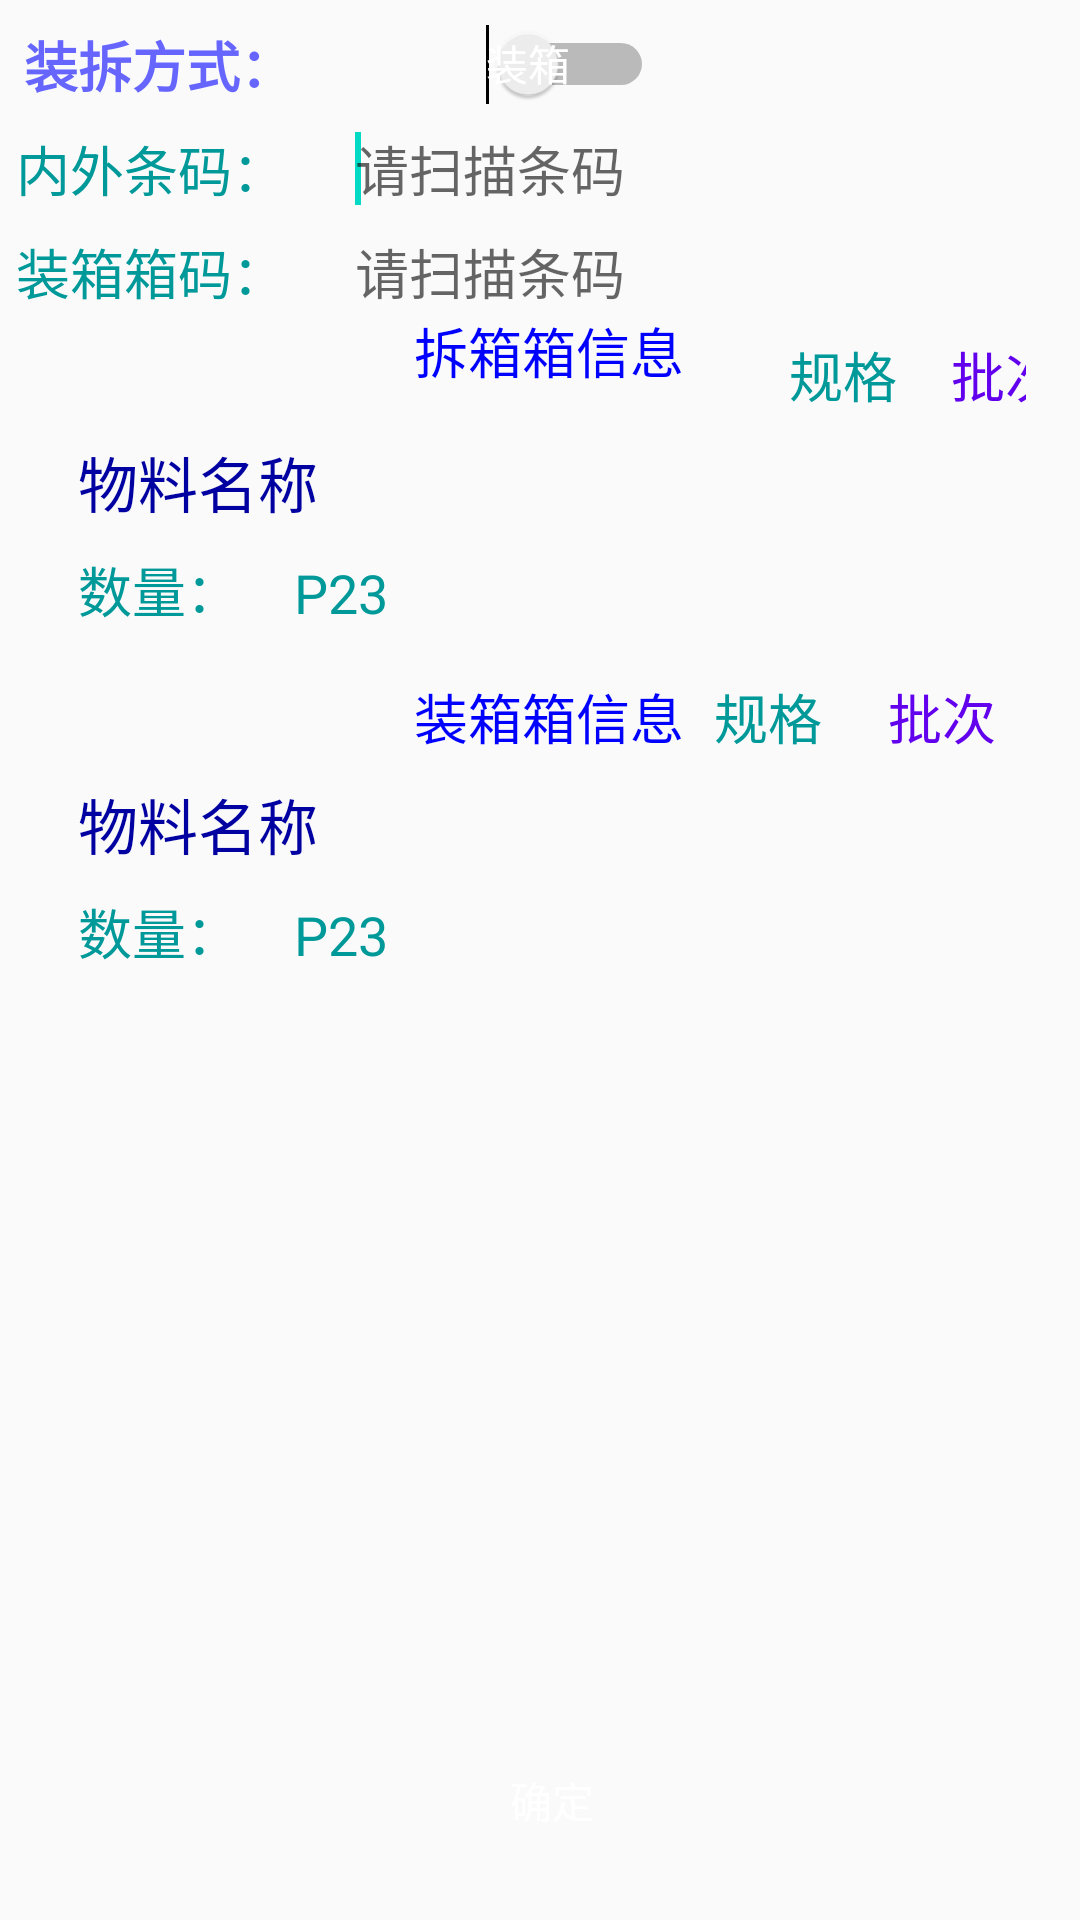

Write the Android layout XML for this screen, with the resource values it uses.
<!-- AndroidManifest.xml: application theme AppTheme -->
<!-- res/layout/activity_boxing.xml -->
<?xml version="1.0" encoding="utf-8"?>
<android.support.constraint.ConstraintLayout xmlns:android="http://schemas.android.com/apk/res/android"
    xmlns:app="http://schemas.android.com/apk/res-auto"
    xmlns:tools="http://schemas.android.com/tools"
    android:layout_width="match_parent"
    android:layout_height="match_parent"
    tools:context="com.xx.chinetek.Box.Boxing">

    <android.support.constraint.ConstraintLayout
        android:id="@+id/conLay_unboxInfo"
        android:layout_width="0dp"
        android:layout_height="wrap_content"
        android:layout_marginEnd="8dp"
        android:layout_marginLeft="8dp"
        android:layout_marginRight="8dp"
        android:layout_marginStart="8dp"
        android:layout_marginTop="0dp"
        style="@style/LayoutStyle"
        app:layout_constraintHorizontal_bias="0.0"
        app:layout_constraintLeft_toLeftOf="parent"
        app:layout_constraintRight_toRightOf="parent"
        app:layout_constraintTop_toBottomOf="@+id/edt_BoxCode">

        <include layout="@layout/unmaterial_info"
            android:id="@+id/include"
            android:layout_marginTop="0dp"
            app:layout_constraintTop_toBottomOf="@+id/textView49"
            android:layout_marginLeft="0dp"
            app:layout_constraintLeft_toLeftOf="parent"
            android:layout_marginRight="0dp"
            app:layout_constraintRight_toRightOf="parent" />
        <TextView
            android:id="@+id/untextView48"
            style="@style/TextViewComminStyle"
            android:layout_width="wrap_content"
            android:layout_height="wrap_content"
            android:layout_marginBottom="8dp"
            android:layout_marginLeft="13dp"
            android:text="@string/Count"
            app:layout_constraintBottom_toBottomOf="parent"
            app:layout_constraintLeft_toLeftOf="parent"
            android:layout_marginTop="0dp"
            app:layout_constraintTop_toBottomOf="@+id/include" />


        <TextView
            android:id="@+id/textView49"
            style="@style/TextViewComminStyle"
            android:layout_width="0dp"
            android:layout_height="wrap_content"
            android:layout_marginLeft="8dp"
            android:layout_marginRight="8dp"
            android:layout_marginStart="16dp"
            android:layout_marginTop="0dp"
            android:text="拆箱箱信息"
            android:textAlignment="center"
            android:textColor="@color/blue"
            app:layout_constraintHorizontal_bias="1.0"
            app:layout_constraintLeft_toLeftOf="parent"
            app:layout_constraintRight_toRightOf="parent"
            app:layout_constraintTop_toTopOf="parent" />


        <TextView
            android:id="@+id/txt_unboxQty"
            style="@style/TextViewComminStyle"
            android:layout_width="0dp"
            android:layout_height="wrap_content"
            android:layout_marginBottom="0dp"
            android:layout_marginLeft="8dp"
            android:layout_marginRight="8dp"
            android:layout_marginStart="16dp"
            android:text="P23"
            android:textAlignment="viewStart"
            app:layout_constraintBottom_toBottomOf="@+id/untextView48"
            app:layout_constraintLeft_toRightOf="@+id/untextView48"
            app:layout_constraintRight_toRightOf="parent" />


    </android.support.constraint.ConstraintLayout>

    <android.support.constraint.ConstraintLayout
        android:id="@+id/conLay_boxInfo"
        android:layout_width="0dp"
        android:layout_height="wrap_content"
        android:layout_marginEnd="8dp"
        android:layout_marginLeft="8dp"
        android:layout_marginRight="8dp"
        android:layout_marginStart="8dp"
        android:layout_marginTop="0dp"
        style="@style/LayoutStyle"
        app:layout_constraintHorizontal_bias="0.0"
        app:layout_constraintLeft_toLeftOf="parent"
        app:layout_constraintRight_toRightOf="parent"
        app:layout_constraintTop_toBottomOf="@+id/conLay_unboxInfo">

        <TextView
            android:id="@+id/textView50"
            style="@style/TextViewComminStyle"
            android:layout_width="0dp"
            android:layout_height="wrap_content"
            android:layout_marginLeft="8dp"
            android:layout_marginRight="8dp"
            android:layout_marginStart="16dp"
            android:layout_marginTop="8dp"
            android:text="装箱箱信息"
            android:textAlignment="center"
            android:textColor="@color/blue"
            app:layout_constraintLeft_toLeftOf="parent"
            app:layout_constraintRight_toRightOf="parent"
            app:layout_constraintTop_toTopOf="parent" />

        <include
            android:id="@+id/include2"
            layout="@layout/material_info"
            app:layout_constraintLeft_toLeftOf="parent"
            app:layout_constraintRight_toRightOf="parent"
            app:layout_constraintTop_toBottomOf="@+id/textView50" />

        <TextView
            android:id="@+id/textView48"
            style="@style/TextViewComminStyle"
            android:layout_width="wrap_content"
            android:layout_height="wrap_content"
            android:layout_marginBottom="7dp"
            android:layout_marginLeft="13dp"
            android:layout_marginTop="0dp"
            android:text="@string/Count"
            app:layout_constraintBottom_toBottomOf="parent"
            app:layout_constraintLeft_toLeftOf="parent"
            app:layout_constraintTop_toBottomOf="@+id/include2"
            app:layout_constraintVertical_bias="0.0" />


        <TextView
            android:id="@+id/txt_boxQty"
            style="@style/TextViewComminStyle"
            android:layout_width="0dp"
            android:layout_height="wrap_content"
            android:layout_marginBottom="0dp"
            android:layout_marginLeft="8dp"
            android:layout_marginRight="8dp"
            android:layout_marginStart="16dp"
            android:text="P23"
            android:textAlignment="viewStart"
            app:layout_constraintBottom_toBottomOf="@+id/textView48"
            app:layout_constraintLeft_toRightOf="@+id/textView48"
            app:layout_constraintRight_toRightOf="parent" />


    </android.support.constraint.ConstraintLayout>

    <Button
        android:id="@+id/btn_BoxConfig"
        android:layout_width="0dp"
        android:layout_height="wrap_content"
        android:layout_marginBottom="16dp"
        android:layout_marginLeft="16dp"
        android:layout_marginRight="8dp"
        android:background="@drawable/bt_selector"
        android:text="@string/config"
        app:layout_constraintBottom_toBottomOf="parent"
        app:layout_constraintHorizontal_bias="0.625"
        app:layout_constraintLeft_toLeftOf="parent"
        app:layout_constraintRight_toRightOf="parent" />

    <EditText
        android:id="@+id/edt_BoxNum"
        style="@style/EditTextStyle"
        android:layout_width="0dp"
        android:layout_height="wrap_content"
        android:layout_marginEnd="8dp"
        android:layout_marginLeft="8dp"
        android:layout_marginRight="8dp"
        android:layout_marginStart="16dp"
        android:hint="请输入拆装箱数量"
        android:visibility="gone"
        app:layout_constraintBottom_toBottomOf="@+id/txt_boxNum"
        app:layout_constraintLeft_toLeftOf="@+id/guideline14"
        app:layout_constraintRight_toRightOf="parent">

        <requestFocus />

    </EditText>

    <TextView
        android:id="@+id/txt_boxNum"
        style="@style/TextViewComminStyle"
        android:layout_width="0dp"
        android:layout_height="wrap_content"
        android:layout_marginTop="8dp"
        android:text="@string/boxNumber"
        android:visibility="gone"
        app:layout_constraintHorizontal_bias="0.0"
        app:layout_constraintLeft_toLeftOf="parent"
        app:layout_constraintRight_toLeftOf="@+id/guideline14"
        app:layout_constraintTop_toBottomOf="@+id/conLay_boxInfo" />

    <EditText
        android:id="@+id/edt_BoxCode"
        style="@style/EditTextStyle"
        android:layout_width="0dp"
        android:layout_height="wrap_content"
        android:layout_marginLeft="16dp"
        android:layout_marginRight="8dp"
        android:hint="请扫描条码"
        app:layout_constraintBottom_toBottomOf="@+id/txt_box"
        app:layout_constraintLeft_toRightOf="@+id/txt_box"
        app:layout_constraintRight_toRightOf="parent">

        <requestFocus />

    </EditText>

    <TextView
        android:id="@+id/txt_box"
        style="@style/TextViewComminStyle"
        android:layout_width="0dp"
        android:layout_height="wrap_content"
        android:layout_marginTop="8dp"
        android:text="@string/activity_boxing_barcode"
        app:layout_constraintLeft_toLeftOf="parent"
        app:layout_constraintRight_toLeftOf="@+id/guideline14"
        app:layout_constraintTop_toBottomOf="@+id/textView65"
        app:layout_constraintHorizontal_bias="0.0" />

    <EditText
        android:id="@+id/edt_UnboxCode"
        style="@style/EditTextStyle"
        android:layout_width="0dp"
        android:layout_height="wrap_content"
        android:layout_marginLeft="16dp"
        android:layout_marginRight="8dp"
        android:hint="请扫描条码"
        app:layout_constraintBottom_toBottomOf="@+id/textView65"
        app:layout_constraintHorizontal_bias="1.0"
        app:layout_constraintLeft_toLeftOf="@+id/guideline14"
        app:layout_constraintRight_toRightOf="parent">

        <requestFocus />

    </EditText>

    <TextView
        android:id="@+id/textView65"
        style="@style/TextViewComminStyle"
        android:layout_width="0dp"
        android:layout_height="wrap_content"
        android:layout_marginTop="8dp"
        android:text="@string/activity_boxing_barcodes"
        app:layout_constraintHorizontal_bias="0.0"
        app:layout_constraintLeft_toLeftOf="parent"
        app:layout_constraintRight_toLeftOf="@+id/guideline14"
        app:layout_constraintTop_toBottomOf="@+id/SW_Box" />

    <Switch
        android:id="@+id/SW_Box"
        android:layout_width="0dp"
        android:layout_height="wrap_content"
        android:layout_marginLeft="8dp"
        android:layout_marginTop="8dp"
        android:checked="false"
        android:showText="true"
        android:splitTrack="false"
        android:switchPadding="64dp"
        android:text="@string/activity_boxing"
        android:textAllCaps="false"
        android:textColor="@color/blue_66f"
        android:textOff="@string/activity_boxing_Off"
        android:textOn="@string/activity_boxing_On"
        android:textSize="18sp"
        android:textStyle="bold"
        app:layout_constraintLeft_toLeftOf="parent"
        app:layout_constraintTop_toTopOf="parent"
        tools:checked="false" />

    <android.support.constraint.Guideline
        android:layout_width="wrap_content"
        android:layout_height="wrap_content"
        android:id="@+id/guideline14"
        android:orientation="vertical"
        app:layout_constraintGuide_percent="0.27"
        tools:layout_editor_absoluteY="0dp"
        tools:layout_editor_absoluteX="104dp" />

</android.support.constraint.ConstraintLayout>
<!-- res/layout/unmaterial_info.xml (included above) -->
<?xml version="1.0" encoding="utf-8"?>
<android.support.constraint.ConstraintLayout xmlns:android="http://schemas.android.com/apk/res/android"
    xmlns:app="http://schemas.android.com/apk/res-auto"
    style="@style/LayoutStyle"
    android:layout_width="match_parent"
    android:layout_height="wrap_content">

    <TextView
        android:id="@+id/txt_UnEDate"
        style="@style/TextViewComminStyle"
        android:layout_width="0dp"
        android:layout_height="wrap_content"
        android:layout_marginRight="5dp"
        android:text="有效期"
        android:textColor="@color/brown"
        android:visibility="gone"
        app:layout_constraintBottom_toBottomOf="@+id/txt_unStatus"
        app:layout_constraintRight_toRightOf="parent" />

    <TextView
        android:id="@+id/txt_unCompany"
        style="@style/TextViewComminStyle"
        android:layout_width="0dp"
        android:layout_height="wrap_content"
        android:layout_marginEnd="8dp"
        android:layout_marginLeft="8dp"
        android:layout_marginTop="8dp"
        android:text="规格"
        android:textAlignment="textStart"
        android:visibility="visible"
        app:layout_constraintEnd_toStartOf="@+id/guideline86"
        app:layout_constraintLeft_toLeftOf="parent"
        app:layout_constraintTop_toTopOf="parent" />


    <TextView
        android:id="@+id/txt_unBatch"
        style="@style/TextViewComminStyle"
        android:layout_width="0dp"
        android:layout_height="wrap_content"
        android:layout_marginLeft="16dp"
        android:text="批次"
        android:textColor="@color/colorPrimary"
        app:layout_constraintBottom_toBottomOf="@+id/txt_unCompany"
        app:layout_constraintLeft_toRightOf="@+id/txt_unCompany" />

    <TextView
        android:id="@+id/txt_unStatus"
        style="@style/TextViewComminStyle"
        android:layout_width="0dp"
        android:layout_height="wrap_content"
        android:layout_marginLeft="16dp"
        android:text="已质检"
        android:visibility="gone"
        app:layout_constraintBottom_toBottomOf="@+id/txt_unCompany"
        app:layout_constraintLeft_toRightOf="@+id/txt_unBatch" />


    <TextView
        android:id="@+id/txt_unMaterialName"
        style="@style/TextViewComminStyle"
        android:layout_width="0dp"
        android:layout_height="wrap_content"
        android:layout_marginBottom="8dp"
        android:layout_marginEnd="8dp"
        android:layout_marginLeft="8dp"
        android:layout_marginRight="8dp"
        android:layout_marginStart="8dp"
        android:layout_marginTop="8dp"
        android:maxLines="1"
        android:text="物料名称"
        android:textAlignment="viewStart"
        android:textColor="@color/darkblue"
        android:textSize="20sp"
        app:layout_constraintBottom_toBottomOf="parent"
        app:layout_constraintLeft_toLeftOf="parent"
        app:layout_constraintRight_toRightOf="parent"
        app:layout_constraintTop_toBottomOf="@+id/txt_unCompany" />

    <android.support.constraint.Guideline
        android:id="@+id/guideline86"
        android:layout_width="wrap_content"
        android:layout_height="wrap_content"
        android:orientation="vertical"
        app:layout_constraintGuide_begin="291dp" />

</android.support.constraint.ConstraintLayout>
<!-- res/layout/material_info.xml (included above) -->
<?xml version="1.0" encoding="utf-8"?>
<android.support.constraint.ConstraintLayout xmlns:android="http://schemas.android.com/apk/res/android"
    xmlns:app="http://schemas.android.com/apk/res-auto"
    xmlns:tools="http://schemas.android.com/tools"
    style="@style/LayoutStyle"
    android:layout_width="match_parent"
    android:layout_height="wrap_content">

    <TextView
        android:id="@+id/txt_EDate"
        style="@style/TextViewComminStyle"
        android:layout_width="0dp"
        android:layout_height="wrap_content"
        android:layout_marginBottom="-8dp"
        android:layout_marginRight="-15dp"
        android:text="有效期"
        android:textColor="@color/brown"
        android:visibility="gone"
        app:layout_constraintBottom_toBottomOf="@+id/txt_Status"
        app:layout_constraintRight_toRightOf="parent" />

    <TextView
        android:id="@+id/txt_Company"
        style="@style/TextViewComminStyle"
        android:layout_width="0dp"
        android:layout_height="wrap_content"
        android:layout_marginEnd="8dp"
        android:layout_marginLeft="8dp"
        android:layout_marginTop="8dp"
        android:text="规格"
        android:textAlignment="viewStart"
        android:visibility="visible"
        app:layout_constraintEnd_toStartOf="@+id/guideline85"
        app:layout_constraintLeft_toLeftOf="parent"
        app:layout_constraintTop_toTopOf="parent" />


    <TextView
        android:id="@+id/txt_Batch"
        style="@style/TextViewComminStyle"
        android:layout_width="0dp"
        android:layout_height="wrap_content"
        android:layout_marginEnd="8dp"
        android:layout_marginLeft="16dp"
        android:text="批次"
        android:textColor="@color/colorPrimary"
        app:layout_constraintBottom_toBottomOf="@+id/txt_Company"
        app:layout_constraintEnd_toEndOf="parent"
        app:layout_constraintLeft_toRightOf="@+id/txt_Company" />

    <TextView
        android:id="@+id/txt_Status"
        style="@style/TextViewComminStyle"
        android:layout_width="0dp"
        android:layout_height="wrap_content"
        android:layout_marginLeft="16dp"
        android:text="质检"
        android:visibility="gone"
        app:layout_constraintBottom_toBottomOf="@+id/txt_Company"
        app:layout_constraintLeft_toRightOf="@+id/txt_Batch" />


    <TextView
        android:id="@+id/txt_MaterialName"
        style="@style/TextViewComminStyle"
        android:layout_width="0dp"
        android:layout_height="wrap_content"
        android:layout_marginBottom="8dp"
        android:layout_marginEnd="8dp"
        android:layout_marginLeft="13dp"
        android:layout_marginRight="8dp"
        android:layout_marginStart="8dp"
        android:layout_marginTop="8dp"
        android:maxLines="1"
        android:text="物料名称"
        android:textAlignment="viewStart"
        android:textColor="@color/darkblue"
        android:textSize="20sp"
        app:layout_constraintBottom_toBottomOf="parent"
        app:layout_constraintLeft_toLeftOf="parent"
        app:layout_constraintRight_toLeftOf="@+id/txt_Stock"
        app:layout_constraintTop_toBottomOf="@+id/txt_Company"
        app:layout_constraintVertical_bias="0.0" />

    <TextView
        android:id="@+id/txt_Stock"
        android:layout_width="0dp"
        android:layout_height="wrap_content"
        android:layout_marginBottom="0dp"
        android:layout_marginRight="5dp"
        android:textAlignment="viewEnd"
        android:textColor="@color/darkred"
        android:textSize="15sp"
        app:layout_constraintBottom_toBottomOf="@+id/txt_MaterialName"
        app:layout_constraintRight_toRightOf="parent" />

    <android.support.constraint.Guideline
        android:id="@+id/guideline85"
        android:layout_width="wrap_content"
        android:layout_height="wrap_content"
        android:orientation="vertical"
        app:layout_constraintGuide_begin="266dp" />

</android.support.constraint.ConstraintLayout>
<!-- resources referenced by this layout -->
<resources>
  <color name="blue">#0000ff</color>
  <color name="blue_66f">#6666FF</color>
  <color name="brown">#A52A2A</color>
  <color name="darkblue">#0101a2</color>
  <color name="darkred">#8B0000</color>
  <string name="Count">数量：</string>
  <string name="activity_boxing">装拆方式：</string>
  <string name="activity_boxing_Off">装箱</string>
  <string name="activity_boxing_On">拆箱</string>
  <string name="activity_boxing_barcode">装箱箱码：</string>
  <string name="activity_boxing_barcodes">内外条码：</string>
  <string name="boxNumber">拆装数量：</string>
  <string name="config">确定</string>
  <style name="EditTextStyle">
          <item name="android:layout_width">0dp</item>
          <item name="android:layout_height">40dp</item>
          <item name="android:background">@drawable/et_selector</item>
          <item name="android:textColor">#000000</item>
          <item name="android:singleLine">true</item>
          <item name="android:paddingLeft">5dp</item>
          <item name="android:paddingRight">5dp</item>
          <item name="android:layout_marginRight">10dp</item>
          <item name="android:selectAllOnFocus">true</item>
      </style>
  <style name="LayoutStyle">
          <item name="android:layout_width">0dp</item>
          <item name="android:layout_height">wrap_content</item>
          <item name="android:background">@drawable/et_selector</item>
          <item name="android:textColor">#000000</item>
          <item name="android:paddingLeft">5dp</item>
          <item name="android:paddingRight">5dp</item>
      </style>
  <style name="TextViewComminStyle">
          <item name="android:gravity">right</item>
          <item name="android:textColor">@color/themegreen</item>
          <item name="android:textSize">18sp</item>
          <item name="android:maxLines">1</item>
          <item name="android:layout_height">wrap_content</item>
          <item name="android:paddingRight">2dp</item>
      </style>
  <style name="AppTheme" parent="Theme.AppCompat.Light.NoActionBar">
          <item name="colorPrimary">@color/colorPrimary</item>
          
          <item name="android:textColorPrimary">@color/white</item>
          
          <item name="android:textColorSecondary">@color/white</item>
          <item name="colorPrimaryDark">@color/colorPrimary</item>
          <item name="colorAccent">@color/colorAccent</item>
          
          <item name="actionMenuTextColor">@color/white</item>
          
          <item name="actionMenuTextAppearance">@style/MenuTextStyle</item>
          <item name="selectableItemBackground">@drawable/toolbar_button_bg</item>
      </style>
  <color name="themegreen">#009999</color>
  <color name="white">#FFFFFF</color>
  <style name="MenuTextStyle">
          <item name="android:textColor">@android:color/white</item>
          <item name="android:textSize">20sp</item>
      </style>
  <!-- not gathered from this repository: default colours our renderer supplied (Android Studio template values) -->
  <color name="colorPrimary">#FF6200EE</color>
  <color name="colorAccent">#FF03DAC5</color>
</resources>
